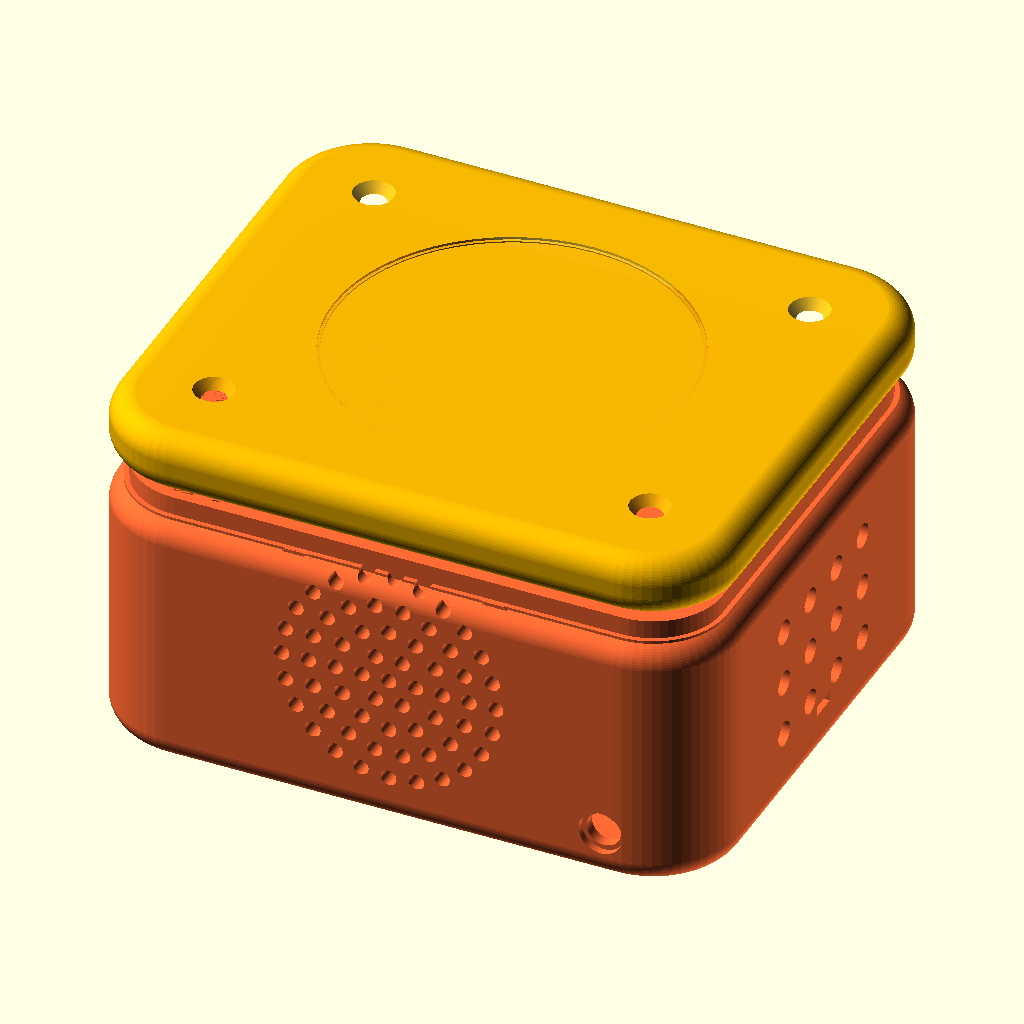
Cell 1: the model at its default parameters.
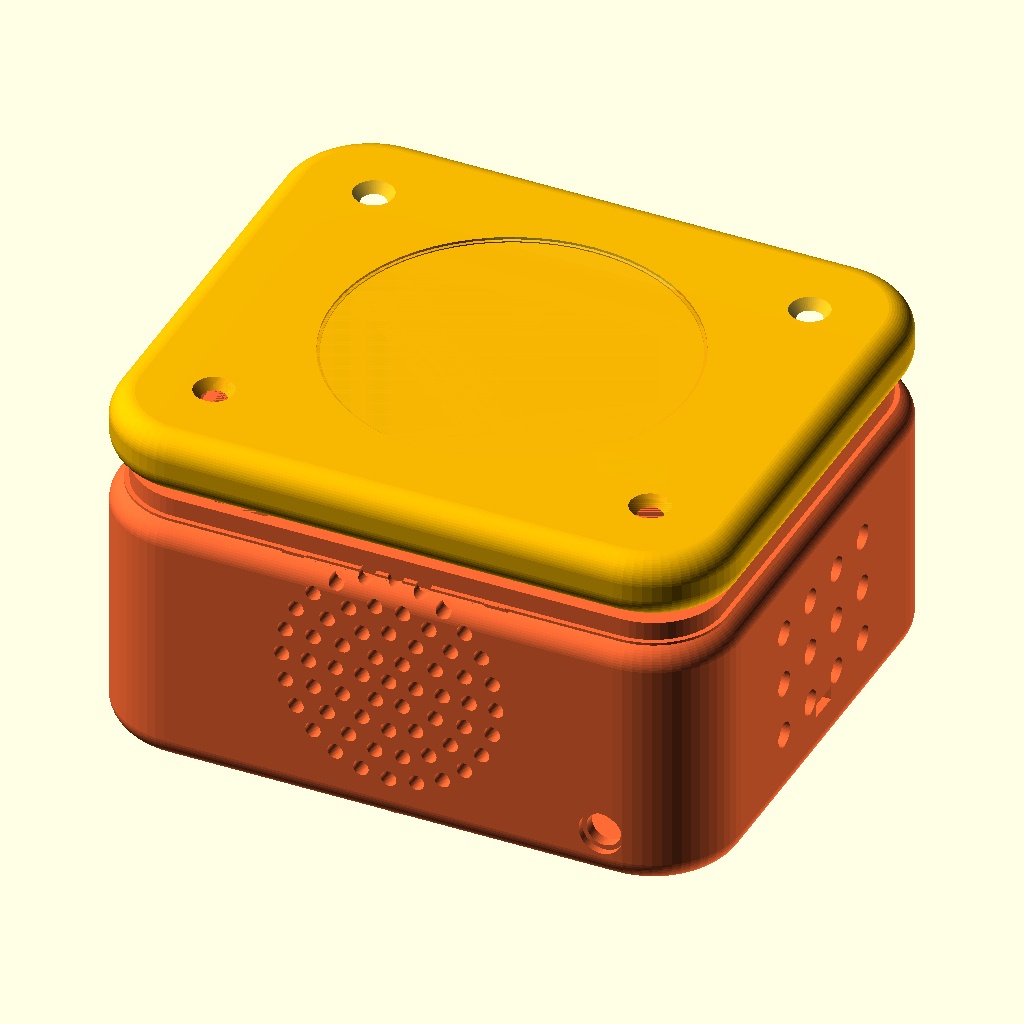
Cell 2: tol = 0.6 (everything else at default).
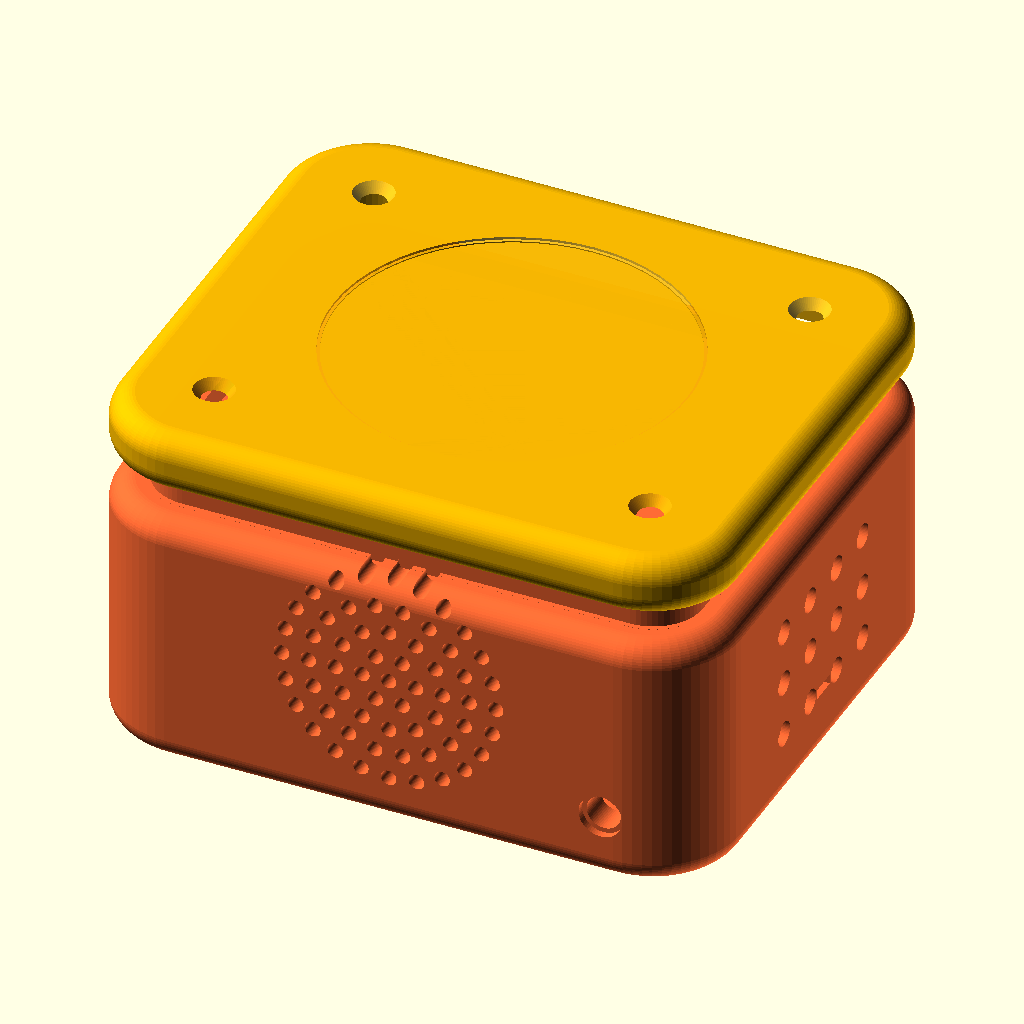
Cell 3: the same model with wall = 6.
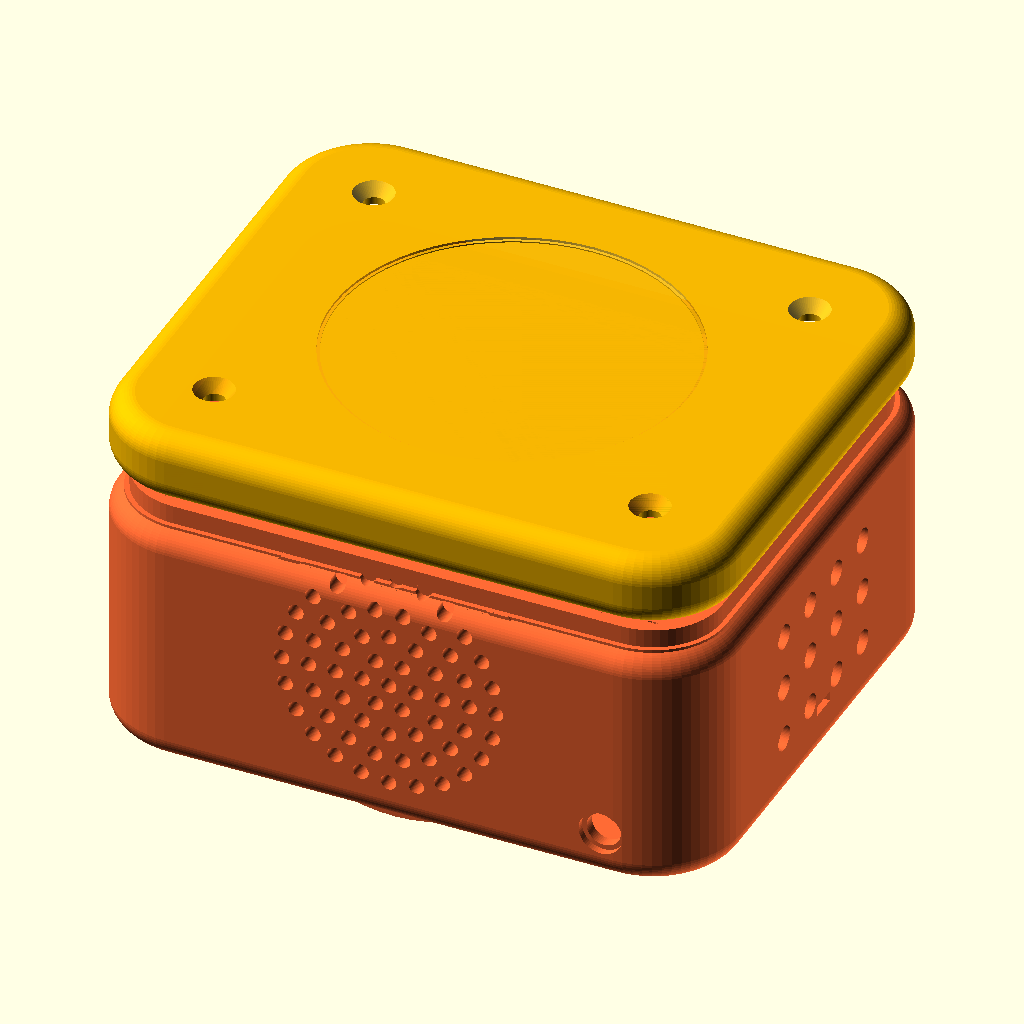
Cell 4 — top_t set to 3.2, the other parameters unchanged.
All cells are drawn from the same view direction (rotation 55°, 0°, 25°, orthographic, colour scheme Cornfield), but the view is re-fitted for each cell, so position and scale can differ between cells as well as the parameter.
OpenSCAD source file tiki-tales/casing/archive/v2-flat-layout/tiki-tales-base-v2.scad:
// ============================================================
// Tiki Tales — Speaker Base v5 (Measured Ports + LED Diffuser)
// ============================================================
//
// v5 CHANGES:
//   - All port dimensions from user measurements + 0.3mm tolerance
//   - Ports distributed: USB-C BACK, SD LEFT, switch RIGHT
//   - LED diffuser assembly with press-fit channel + dome recess
//   - Wider speaker (42mm) and figurine dish (56mm)
//   - Professional stepped lid joint with snap bumps
//   - Steel washer locating ring below RC522
//
// DESIGN PHILOSOPHY (learned from Toniebox + Yoto):
//   - TOP is sacred: flat, clean, only for figurine placement
//   - Speaker fires FORWARD through front face grille
//   - Ports distributed around body (back/left/right)
//   - LED with diffuser on FRONT face
//   - Shape: chunky rounded rectangle, pillow-soft edges
//   - Minimal visual noise — clean surfaces, no clutter
//   - Two-part: shallow lid (top) + deep base (bottom)
//
// PORT LAYOUT:
//   FRONT:  Speaker grille (42mm, centered mid-height)
//           LED hole (5.5mm, 5mm from bottom, with diffuser recess)
//   BACK:   USB-C port (10.6 x 3.6mm, centered, 5mm from bottom)
//   LEFT:   SD card slot (13.6 x 1.6mm, centered along depth, 5mm from bottom)
//   RIGHT:  Slide switch (4.6 x 1.6mm, centered along depth, 5mm from bottom)
//   TOP:    Figurine dish (56mm, centered)
//
// Components (actual parts on hand):
//   - Speaker: 42mm dia, 25mm depth
//   - RFID-RC522: 40 x 60 x 4mm
//   - Arduino Pro Mini: 33 x 18 x 6mm
//   - MP3-TF-16P: 21 x 20 x 5mm
//   - HW-373 v1.2.1 USB-C charger: 26 x 17 x 4mm
//   - Slide switch: 4mm x 1mm (actual)
//   - Li-Po battery: ~55 x 35 x 8mm
//   - RGB LED: 5.2mm dia
//   - NFC keychain tags: ~30mm disc + tab, 3mm thick
//
// Print: PLA, 0.2mm layers, 15-20% infill, no supports
// ============================================================

$fn = 60;

// ---- Tolerances ----
tol  = 0.3;
wall = 3.0;         // chunky walls = drop-proof + toy feel
top_t = 1.6;        // thin top for NFC read-through

// ---- Component sizes (with clearance) ----
spk_d   = 45;            // speaker opening (42mm measured + 3mm clearance)
spk_h   = 25 + tol;     // speaker depth

rc_w    = 40 + tol*2;   // RC522 width
rc_l    = 60 + tol*2;   // RC522 length
rc_t    = 4 + tol;      // RC522 thickness (PCB + pins)
rc_hw   = 34;            // hole spacing width
rc_hl   = 54;            // hole spacing length

apm_w   = 18 + tol*2;   // Arduino Pro Mini
apm_l   = 33 + tol*2;

dfp_w   = 20 + tol*2;   // DFPlayer
dfp_l   = 21 + tol*2;

chg_w   = 17 + tol*2;   // USB-C charger
chg_l   = 26 + tol*2;

bat_w   = 35 + tol*2;   // battery
bat_l   = 55 + tol*2;
bat_h   = 8 + tol;

// ---- Port dimensions (user-measured + 0.3mm tolerance each side) ----
usbc_pw = 9.0;           // USB-C plug width (8.4mm + 0.6mm clearance)
usbc_ph = 3.2;           // USB-C plug height (2.6mm + 0.6mm clearance)
usbc_from_floor = 5;     // 5mm from interior floor

sd_pw   = 13 + tol*2;   // SD card slot width (measured 13mm)
sd_ph   = 1.3 + tol*2;  // SD card slot height (measured 1.3mm)
sd_from_floor = 5;       // 5mm from interior floor

sw_pw   = 4 + tol*2;    // Slide switch width (measured 4mm)
sw_ph   = 1 + tol*2;    // Slide switch height (measured 1mm)
sw_from_floor = 5;       // 5mm from interior floor

// ---- LED diffuser assembly ----
led_d       = 5.2;       // LED body diameter (measured)
led_hole    = 5.5;       // through-hole (LED + clearance)
led_press_d = 5.5;       // inner press-fit channel diameter
led_press_depth = wall - 0.8;  // press-fit channel depth (from inside)
led_recess_d = 7;        // outer diffuser recess diameter
led_recess_depth = 1.2;  // diffuser dome cap depth
led_from_floor = 5;      // 5mm from interior floor

// ---- Body dimensions ----
// Sized to fit all components with breathing room
bw = 100;    // body width (X)
bd = 85;     // body depth (Y)
bh = 52;     // body total height (Z)
cr = 14;     // corner radius (XY plane)
er = 4;      // edge radius (Z — pillow rounding, must be < lid_h/2)

// ---- Split line ----
lid_h  = top_t + rc_t + 4;    // ~10mm — just enough for RC522
base_h = bh - lid_h;          // ~42mm — holds everything else

// ---- Lip joint ----
lip_h = 3;
lip_t = 1.5;

// ---- Screw posts (M3) ----
post_od = 7;
post_id = 2.8;   // tight for self-tapping M3 into PLA

// ---- Speaker position (front face, centered vertically) ----
spk_x  = bw / 2;           // centered horizontally
spk_z  = base_h / 2 + 4;   // centered-ish on front face

// ---- NFC zone (top, centered) ----
nfc_x  = bw / 2;
nfc_y  = bd / 2;
nfc_dish_d  = 56;    // shallow dish diameter (wider for 46mm figurine base)
nfc_dish_depth = 0.6; // very subtle

// ---- LED window (front face, below speaker) ----
led_x  = bw - cr - 2;   // bottom-right corner of front face
led_z  = wall + led_from_floor;

// ---- Steel washer (below RC522 in lid) ----
washer_d  = 35;      // 35mm steel washer for magnet attraction
washer_t  = 1.0;     // washer thickness
washer_wall = 0.8;   // centering ring wall thickness

// ============================================================
// SHAPE PRIMITIVES
// ============================================================

// Pillow box: Minkowski of rbox + sphere
// Gives: XY corner radius = cr, Z edge radius = er
// This is the correct way to get different XY and Z radii
module pillow(w, d, h, r, e) {
    minkowski() {
        translate([e, e, e])
            rbox(w - e*2, d - e*2, h - e*2, max(r - e, 2));
        sphere(r=e);
    }
}

// Simpler rounded box for internal cavities (fast)
module rbox(w, d, h, r) {
    hull() {
        for (x = [r, w-r], y = [r, d-r])
            translate([x, y, 0])
                cylinder(r=r, h=h);
    }
}

// Clean dot-pattern speaker grille (circular arrangement)
module speaker_grille(dia, hole_d, depth) {
    n_rings = floor(dia / (hole_d * 2.5));
    for (ring = [0 : n_rings]) {
        if (ring == 0) {
            // Center hole
            cylinder(d=hole_d, h=depth);
        } else {
            n = ring * 6;
            r = ring * (hole_d + 1.8);
            if (r <= dia/2 - hole_d/2) {
                for (i = [0 : n-1])
                    translate([r * cos(i*360/n), r * sin(i*360/n), 0])
                        cylinder(d=hole_d, h=depth);
            }
        }
    }
}

// Standoff post
module standoff(h, id=2.5, od=5.5) {
    difference() {
        cylinder(d=od, h=h);
        translate([0, 0, -0.1])
            cylinder(d=id, h=h+0.2);
    }
}

// ============================================================
// BASE (bottom half — holds speaker, battery, boards)
// ============================================================
module base() {
    difference() {
        union() {
            // ---- Outer shell ----
            difference() {
                pillow(bw, bd, base_h, cr, er);
                // Hollow out
                translate([wall, wall, wall])
                    rbox(bw - wall*2, bd - wall*2, base_h - wall, max(cr - wall, 3));
                // Flatten top mating face
                translate([-1, -1, base_h])
                    cube([bw+2, bd+2, er+1]);
            }

            // ---- Professional stepped lip (0.8mm outer step + tongue) ----
            // Outer step: lid sits over this, hides seam line
            translate([0, 0, base_h - 0.8])
                difference() {
                    rbox_offset(bw, bd, 0.8 + 0.01, cr, wall - 0.8);
                    rbox_offset(bw, bd, 0.8 + 0.02, cr, wall);
                }
            // Inner tongue (lid groove receives this)
            translate([0, 0, base_h - 1])
                difference() {
                    rbox_offset(bw, bd, lip_h + 1, cr, wall);
                    rbox_offset(bw, bd, lip_h + 1.2, cr, wall + lip_t + 0.2);
                }

            // ---- Snap bumps on lip (4x, 0.3mm protrusion for click feel) ----
            for (i = [0:3]) {
                angle = i * 90;
                // Position bumps at midpoints of each side
                bx = (i == 0) ? bw/2 : (i == 2) ? bw/2 : (i == 1) ? bw - wall - lip_t/2 : wall + lip_t/2;
                by = (i == 1) ? bd/2 : (i == 3) ? bd/2 : (i == 0) ? wall + lip_t/2 : bd - wall - lip_t/2;
                translate([bx, by, base_h + lip_h/2])
                    sphere(r=0.3);
            }

            // ---- 4x Screw posts (corners) ----
            for (p = corner_posts())
                translate([p[0], p[1], wall])
                    standoff(base_h - wall - er - 1, post_id, post_od);

            // ---- Speaker ledge ring (clipped at split line) ----
            intersection() {
                // Clip ring to stay below base_h
                translate([-1, -1, -1])
                    cube([bw+2, bd+2, base_h + 1]);
                // Ring itself
                translate([spk_x, wall - 1, spk_z])
                    rotate([-90, 0, 0])
                        difference() {
                            cylinder(d=spk_d + 4, h=4);
                            translate([0, 0, -0.1])
                                cylinder(d=spk_d - 1, h=4.2);
                        }
            }

            // ---- Arduino Pro Mini standoffs ----
            apm_x = bw/2 + 5;
            apm_y = wall + 10;
            for (dx=[0, apm_l-3], dy=[0, apm_w-3])
                translate([apm_x + dx + 1.5, apm_y + dy + 1.5, wall])
                    standoff(4, 1.8, 4);

            // ---- DFPlayer standoffs ----
            dfp_x = apm_x;
            dfp_y = apm_y + apm_w + 5;
            for (dx=[0, dfp_l-3], dy=[0, dfp_w-3])
                translate([dfp_x + dx + 1.5, dfp_y + dy + 1.5, wall])
                    standoff(4, 1.8, 4);
        }

        // ---- CUTOUTS ----

        // Speaker grille holes (FRONT face, Y=0)
        translate([spk_x, -0.1, spk_z])
            rotate([-90, 0, 0])
                speaker_grille(spk_d - 4, 2.5, wall + 0.2);

        // LED diffuser assembly (FRONT face, 5mm from interior floor)
        // Through-hole
        translate([led_x, -0.1, led_z])
            rotate([-90, 0, 0])
                cylinder(d=led_hole, h=wall + 0.2);
        // Inner press-fit channel (from inside toward wall)
        translate([led_x, wall - led_press_depth, led_z])
            rotate([-90, 0, 0])
                cylinder(d=led_press_d, h=led_press_depth + 0.1);
        // Outer diffuser recess (from outside, for frosted dome cap)
        translate([led_x, -0.1, led_z])
            rotate([-90, 0, 0])
                cylinder(d=led_recess_d, h=led_recess_depth + 0.1);

        // USB-C port (BACK face, centered, 5mm from interior floor)
        usbc_x = bw/2 - usbc_pw/2;
        usbc_z = wall + usbc_from_floor;
        // Recessed channel (wider, for guiding cable)
        translate([usbc_x - 2, bd - wall - 0.1, usbc_z - 1.5])
            cube([usbc_pw + 4, wall + 0.2, usbc_ph + 3]);
        // Actual port hole (precise measured dimensions)
        translate([usbc_x, bd - wall - 0.1, usbc_z])
            cube([usbc_pw, wall + 0.2, usbc_ph]);

        // SD card slot (LEFT face, centered along depth, 5mm from interior floor)
        sd_y = bd/2 - sd_pw/2;
        sd_z = wall + sd_from_floor;
        translate([-0.1, sd_y, sd_z])
            cube([wall + 0.2, sd_pw, sd_ph]);

        // Slide switch slot (RIGHT face, centered along depth, 5mm from interior floor)
        sw_y = bd/2 - sw_pw/2;
        sw_z = wall + sw_from_floor;
        translate([bw - wall - 0.1, sw_y, sw_z])
            cube([wall + 0.2, sw_pw, sw_ph]);

        // Grip dimples — LEFT side (subtle indentations)
        for (r = [0:2], c = [0:3])
            translate([-0.1,
                       bd/2 + (c - 1.5) * 9,
                       base_h/2 + (r - 1) * 9])
                rotate([0, 90, 0])
                    cylinder(d=4, h=1.5);

        // Grip dimples — RIGHT side
        for (r = [0:2], c = [0:3])
            translate([bw - 1.4,
                       bd/2 + (c - 1.5) * 9,
                       base_h/2 + (r - 1) * 9])
                rotate([0, 90, 0])
                    cylinder(d=4, h=1.5);

        // Rubber foot recesses (BOTTOM)
        for (p = foot_positions())
            translate([p[0], p[1], -0.1])
                cylinder(d=10, h=1.8);
    }
}

// ============================================================
// LID (top half — holds RC522, clean top surface)
// ============================================================
module lid() {
    difference() {
        union() {
            // ---- Outer shell ----
            difference() {
                pillow(bw, bd, lid_h, cr, er);
                // Hollow
                translate([wall, wall, -0.01])
                    rbox(bw - wall*2, bd - wall*2, lid_h - top_t + 0.01, max(cr - wall, 3));
                // Flatten bottom mating face
                translate([-1, -1, -er - 0.1])
                    cube([bw+2, bd+2, er + 0.1]);
            }

            // ---- RC522 standoffs (hanging from ceiling, RC522 faces down) ----
            sh = lid_h - top_t - rc_t - 0.5;
            if (sh > 1)
                for (dx = [-rc_hl/2, rc_hl/2], dy = [-rc_hw/2, rc_hw/2])
                    translate([nfc_x + dx, nfc_y + dy, lid_h - top_t - sh])
                        standoff(sh, 1.5, 4.5);

            // Washer ring removed — was floating (not connected to walls/ceiling)
            // Hot-glue the steel washer inside instead
        }

        // ---- Lip groove (receives base tongue) ----
        translate([0, 0, -0.1])
            difference() {
                rbox_offset(bw, bd, lip_h + 0.2, cr, wall - tol);
                rbox_offset(bw, bd, lip_h + 0.4, cr, wall + lip_t + tol);
            }

        // ---- Outer step recess (receives 0.8mm base step, hides seam) ----
        translate([0, 0, -0.1])
            difference() {
                rbox_offset(bw, bd, 0.8 + 0.2, cr, wall - 0.8 - tol);
                rbox_offset(bw, bd, 0.8 + 0.3, cr, wall + tol);
            }

        // ---- Screw holes (countersunk from top) ----
        for (p = corner_posts()) {
            // Through hole
            translate([p[0], p[1], -0.1])
                cylinder(d=3.4, h=lid_h + 2);
            // Countersink (flush screw head)
            translate([p[0], p[1], lid_h - 2])
                cylinder(d1=3.4, d2=6.5, h=2.1);
        }

        // ---- Figurine dish (subtle concave recess on top, 56mm) ----
        translate([nfc_x, nfc_y, lid_h - nfc_dish_depth + 0.01])
            cylinder(d=nfc_dish_d, h=nfc_dish_depth + 0.1);

        // ---- Figurine alignment ring (thin groove) ----
        translate([nfc_x, nfc_y, lid_h - 0.4])
            difference() {
                cylinder(d=nfc_dish_d + 1, h=0.5);
                translate([0, 0, -0.1])
                    cylinder(d=nfc_dish_d - 1, h=0.7);
            }
    }
}

// ============================================================
// HELPER FUNCTIONS
// ============================================================

// Rounded box with inset from body edges
module rbox_offset(w, d, h, r, inset) {
    ir = max(r - inset, 2);
    translate([inset, inset, 0])
        rbox(w - inset*2, d - inset*2, h, ir);
}

// Corner post positions
function corner_posts() = [
    [cr + 1, cr + 1],
    [bw - cr - 1, cr + 1],
    [cr + 1, bd - cr - 1],
    [bw - cr - 1, bd - cr - 1]
];

// Foot positions
function foot_positions() = [
    [cr + 3, cr + 3],
    [bw - cr - 3, cr + 3],
    [cr + 3, bd - cr - 3],
    [bw - cr - 3, bd - cr - 3]
];

// ============================================================
// RENDER
// ============================================================
render_mode = "assembly";  // "assembly", "base", "lid", "print", "cross_section"

if (render_mode == "assembly") {
    color("#FF6B35") base();
    translate([0, 0, base_h + lip_h + 2])
        color("#F7B801", 0.85) lid();
}
else if (render_mode == "base") {
    base();
}
else if (render_mode == "lid") {
    // Flip for printing (top surface on build plate)
    translate([0, bd, lid_h])
        rotate([180, 0, 0])
            lid();
}
else if (render_mode == "print") {
    // Side by side, both print-ready orientation
    base();
    translate([bw + 15, 0, 0])
        translate([0, bd, lid_h])
            rotate([180, 0, 0])
                lid();
}
else if (render_mode == "cross_section") {
    // Cross-section to verify LED channel, port cutouts, washer ring
    difference() {
        union() {
            color("#FF6B35") base();
            translate([0, 0, base_h + lip_h])
                color("#F7B801", 0.85) lid();
        }
        translate([bw/2, -1, -1])
            cube([bw, bd+2, bh+2]);
    }
}

// ============================================================
echo("=== Tiki Tales v5 — Measured Ports + LED Diffuser ===");
echo(str("Outer: ", bw, " x ", bd, " x ", bh, "mm"));
echo(str("Corner R: ", cr, "mm  Edge R: ", er, "mm"));
echo(str("Wall: ", wall, "mm  Top (NFC): ", top_t, "mm"));
echo(str("Base: ", base_h, "mm  Lid: ", lid_h, "mm"));
echo(str("Speaker grille: FRONT face, ", spk_d, "mm at z=", spk_z));
echo(str("LED diffuser: FRONT face at z=", led_z, " (", led_hole, "mm hole + ", led_recess_d, "mm recess)"));
echo(str("USB-C: BACK face (", usbc_pw, " x ", usbc_ph, "mm)"));
echo(str("SD card: LEFT face (", sd_pw, " x ", sd_ph, "mm)"));
echo(str("Slide switch: RIGHT face (", sw_pw, " x ", sw_ph, "mm)"));
echo(str("NFC dish: TOP, centered, ", nfc_dish_d, "mm dia"));
echo(str("Steel washer ring: ", washer_d, "mm below RC522"));
Parameter table extracted from the source (name, type, default, range or options):
tol: number, default 0.3
wall: number, default 3
top_t: number, default 1.6
spk_d: number, default 45
rc_hw: number, default 34
rc_hl: number, default 54
usbc_pw: number, default 9
usbc_ph: number, default 3.2
usbc_from_floor: number, default 5
sd_from_floor: number, default 5
sw_from_floor: number, default 5
led_d: number, default 5.2
led_hole: number, default 5.5
led_press_d: number, default 5.5
led_recess_d: number, default 7
led_recess_depth: number, default 1.2
led_from_floor: number, default 5
bw: number, default 100
bd: number, default 85
bh: number, default 52
cr: number, default 14
er: number, default 4
lip_h: number, default 3
lip_t: number, default 1.5
post_od: number, default 7
post_id: number, default 2.8
nfc_dish_d: number, default 56
nfc_dish_depth: number, default 0.6
washer_d: number, default 35
washer_t: number, default 1
washer_wall: number, default 0.8
